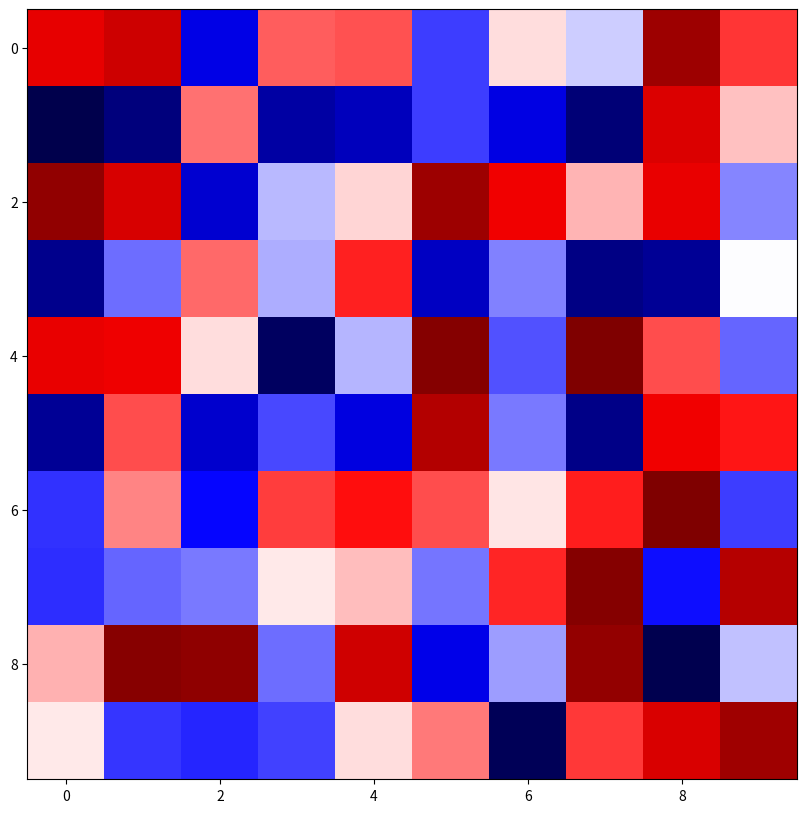
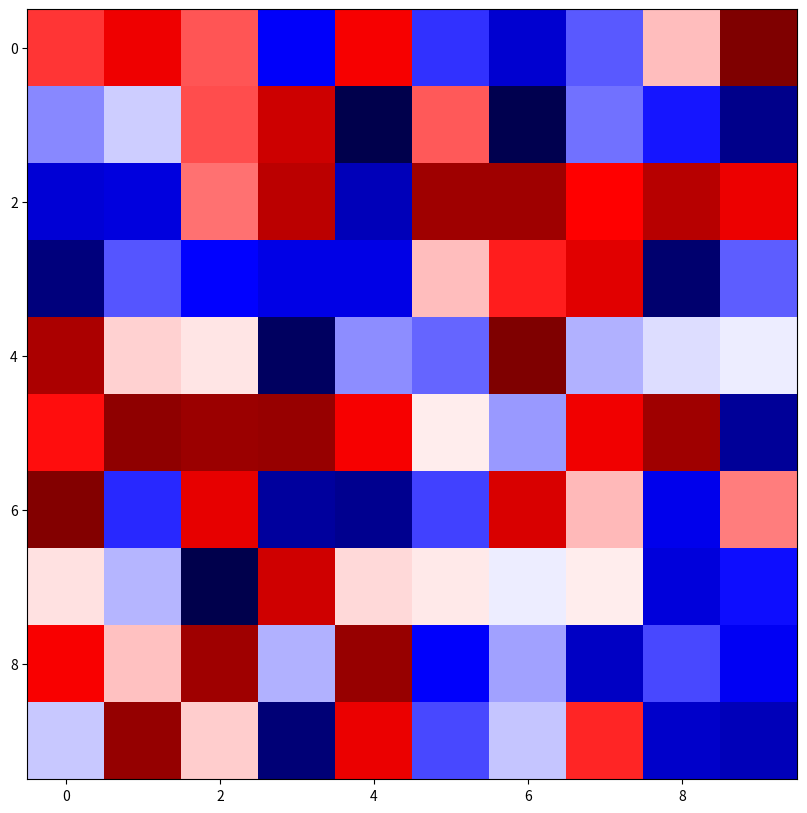
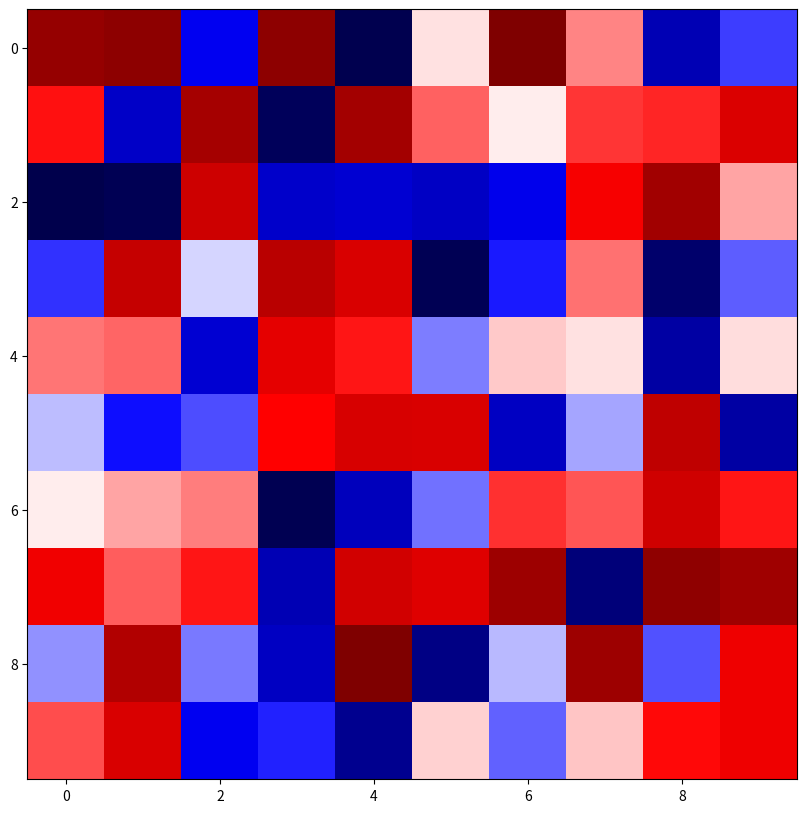

The script that saved these images, in order:
import matplotlib.pyplot as plt
import numpy as np

for idd in range(3):
    d = np.random.rand(10, 10)
    plt.figure(figsize=(10, 10), dpi = 300)
    plt.imshow(d, cmap = "seismic")
    plt.savefig(f"./{idd}.png", bbox_inches = 'tight')
    plt.close()
